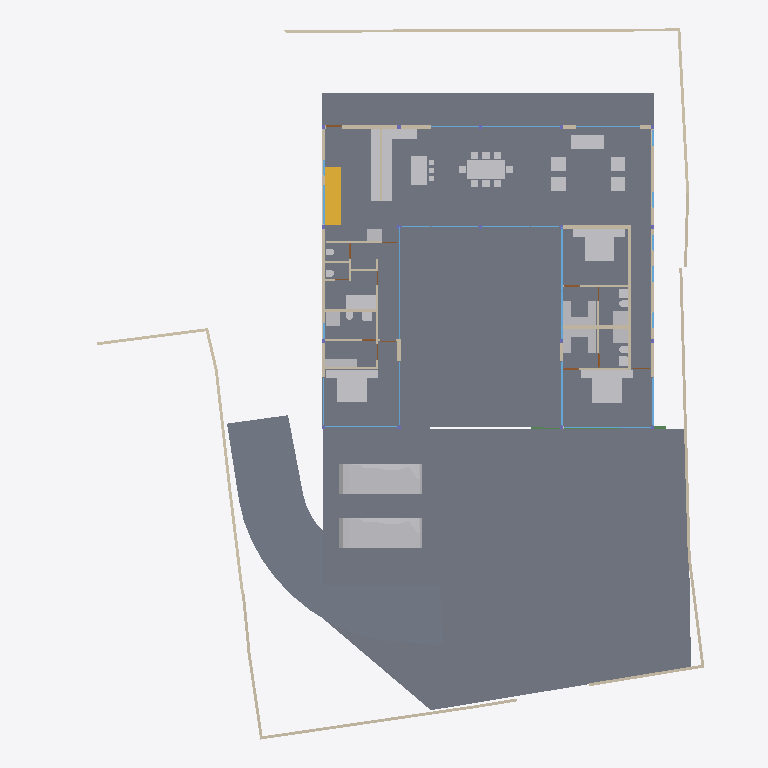
Plan cut of the same IFC building model at storey '00' (level 0.00 m, cut at 1.40 m), seen from above with north up, elements coloured by IFC class: 43 other elements (light grey), 42 walls (beige), 23 windows (light blue), 4 slabs (grey), 4 doors (brown), 1 stair flight (yellow), 1 beam (green). Cut surfaces are drawn darker.
Extent 40.0 m × 44.4 m × 8.8 m (x, y, z). Storeys (5): BF at -2.55 m; 00 at 0.00 m; GF at 0.45 m; GF Lintel at 3.15 m; FF at 3.65 m. Elements (246): 59 IfcWall, 40 IfcBeam, 35 IfcWindow, 26 IfcFurniture, 20 IfcColumn, 18 IfcSlab, 14 IfcSanitaryTerminal, 13 IfcDoor, 6 IfcFurnishingElement, 4 IfcCovering, 3 IfcElectricAppliance, 3 IfcVehicle.

HEADER;
FILE_DESCRIPTION(('ViewDefinition [CoordinationView]'),'2;1');
FILE_NAME('Manilal.ifc','2025-01-10T19:17:46+05:30',(),(),'IfcOpenShell 0.8.0','Bonsai 0.8.0','');
FILE_SCHEMA(('IFC4X3'));
ENDSEC;
DATA;
#1480=IFCPROJECT('2TuuvCHJz54PsFPcraEbH$',$,'My Project',$,$,$,$,(#3,#128),#1481);
#3305=IFCSITE('0lpfVeOW52QfroqLYyHNY2',$,'My Site',$,$,#26,$,$,$,$,$,$,$,$);
#22021=IFCSITE('3bEIgyqTrDuwi1cEDDCOva',$,'Site',$,$,#22364,#22354,$,$,$,$,$,$,$);
#3313=IFCBUILDING('0MzaWOaS178x5FMqOflU3C',$,'My Building',$,$,#25,$,$,$,$,$,$);
#2081=IFCBUILDINGSTOREY('09kFoqoxrCvB1_fcEsMZsQ',$,'GF',$,$,#217,$,$,$,$);
#2986=IFCBUILDINGSTOREY('0zoFHJ9PnFW80M$mIVDQW3',$,'BF',$,$,#14477,$,$,$,$);
#17145=IFCBUILDINGSTOREY('0MckaoTknA3edZMUNhTyAK',$,'FF',$,$,#17254,$,$,$,$);
#20035=IFCBUILDINGSTOREY('3LpnsPikv4mRTBpfC3WQtx',$,'00',$,$,#20051,$,$,$,$);
#23582=IFCBUILDINGSTOREY('0DtUgpQ1b6nBmkLmvc_ehu',$,'GF Lintel',$,$,#23767,$,$,$,$);
#20004=IFCSLAB('2GmqP$Wiz2HBtZ3_3kNDpG',$,'Slab',$,$,#20401,#20015,$,$);
#2047=IFCSLAB('0o4IYvr$r5a9xXip1qf77x',$,'Slab',$,$,#57250,#2052,$,$);
#29284=IFCSLAB('3iSMNRhjn6RxAf9MsQotHf',$,'Slab',$,$,#58933,#29295,$,$);
#19980=IFCSLAB('0gBflP6QrCERrajZS4Jcb5',$,'Slab',$,$,#20003,#19995,$,$);
#58114=IFCVEHICLE('0Uft$UcaX8CxVwxnBMF0PK',$,'Vehicle',$,$,#58938,#58127,$,$);
#58147=IFCVEHICLE('2iiwfLdIv6T90_RV$NVTaP',$,'Vehicle',$,$,#58943,#58160,$,$);
#7058=IFCFURNITURE('29pE85kkP97uASnGdXI9bH',$,'Furniture',$,$,#88565,#7090,$,$);
#28303=IFCWALL('27XUrfdFf8NB4WaAp9CQAl',$,'Wall',$,$,#28458,#28314,$,$);
#11957=IFCFURNITURE('2J33rbez11iRfVrYceM8DY',$,'Furniture',$,$,#12029,#11970,$,$);
#12030=IFCFURNITURE('3B8s7E7fjDlO_NqnYQjYof',$,'Furniture',$,$,#33408,#12043,$,$);
#11846=IFCFURNITURE('39rrc9a3PCpOjz$eiTdf$W',$,'Furniture',$,$,#11956,#11878,$,$);
#51049=IFCSTAIRFLIGHT('0QDG9AXQX0PgjOZTZBSSJQ',$,'StairFlight',$,$,#81886,#51062,$,12,11,0.174999992052714,0.150000005960464,.STRAIGHT.);
#28507=IFCFURNISHINGELEMENT('2qQryOTgj219SMJ7P_uMmY',$,'FurnishingElement',$,$,#78241,#28539,$);
#28561=IFCFURNISHINGELEMENT('2h8RQgk$j4rAz9D7Dsxu8o',$,'FurnishingElement',$,$,#82064,#28574,$);
#28928=IFCWALL('0FnkLDqRLEbe$2Cj2b_3Yy',$,'Wall',$,$,#29014,#28939,$,$);
#26216=IFCWALL('0OsEPs_bHDiuVXt9yc07Ua',$,'Wall',$,$,#28368,#26227,$,$);
#7098=IFCFURNITURE('3MXk8gWif1ohE$RfY6DOqq',$,'Furniture',$,$,#55823,#7130,$,$);
#26337=IFCWALL('0dMaumaK11Re$pxoZyVSQ9',$,'Wall',$,$,#27501,#26348,$,$);
#3805=IFCWALL('2m21DN_zz0gvlfwzs2sCpW',$,'Wall',$,$,#62502,#3825,$,$);
#78673=IFCFURNITURE('2rJMkGiIv4fwMPkSD4jczA',$,'Furniture',$,$,#81861,#78705,$,$);
#25980=IFCWALL('21BewHu4D5mxAIRCfh_HLz',$,'Wall',$,$,#26113,#25991,$,$);
#19509=IFCFURNISHINGELEMENT('1wEKKIVzjDLeDjVjJGXiki',$,'FurnishingElement',$,$,#77663,#19541,$);
#45466=IFCWALL('3vcJgm8I5DVxPiaRjgAfi6',$,'Wall',$,$,#65786,#45477,$,$);
#27060=IFCWALL('10l$0x7lzBbBMMGF1qxI0s',$,'Wall',$,$,#27511,#27071,$,$);
#27353=IFCWALL('2Y2Bm57Cb8Exxz7st0aRUc',$,'Wall',$,$,#27521,#27364,$,$);
#26619=IFCWALL('0FMxrmeoPF7x0oR7G9$aVh',$,'Wall',$,$,#27506,#26630,$,$);
#25887=IFCWALL('3DOK2PUDn3QwM2HLeZR6QD',$,'Wall',$,$,#65818,#25894,$,$);
#37612=IFCWALL('2oouJeu9XF0PkUjeEvxQOm',$,'Wall',$,$,#37740,#37632,$,$);
#26581=IFCWALL('1BJSGVRrzEK97cy18zIEvj',$,'Wall',$,$,#26618,#26592,$,$);
#36979=IFCFURNITURE('0Pm_4GfKv2mQsXch5x2WwC',$,'Furniture',$,$,#37278,#36992,$,$);
#37279=IFCFURNITURE('1EqBHW51v1NQY65qsTLCcP',$,'Furniture',$,$,#37454,#37292,$,$);
#2037=IFCWALL('2UVtoYL$14dgND2FpfCTNX',$,'Wall',$,$,#7688,#2042,$,$);
#7853=IFCWALL('27UD4TXAD7ihl0Wy7NK4TU',$,'Wall',$,$,#37968,#7873,$,$);
#36774=IFCFURNITURE('1f9tLB4VnBlv5oO0bdcolz',$,'Furniture',$,$,#36953,#36806,$,$);
#51086=IFCFURNISHINGELEMENT('3uoL8FwKT6Z8Ik__ag8r_T',$,'FurnishingElement',$,$,#77678,#51163,$);
#44057=IFCWALL('1nWrLatmX5UucIWFwHwqn7',$,'Wall',$,$,#44218,#44077,$,$);
#35319=IFCWALL('2ecVpX7frBE9HnXe73i5Ta',$,'Wall',$,$,#38029,#35339,$,$);
#52721=IFCWALL('3HoUgi9751ffyJn8Tt97uA',$,'Wall',$,$,#52722,#52741,$,$);
#26134=IFCWALL('3i_YpJFe9529T2L9L4$CKB',$,'Wall',$,$,#27496,#26145,$,$);
#7204=IFCFURNITURE('0w5hTHOp59R8PIefbPbOxu',$,'Furniture',$,$,#55818,#7217,$,$);
#7230=IFCFURNITURE('257RdHH05EBOcTJGwoEUlD',$,'Furniture',$,$,#55828,#7243,$,$);
#12729=IFCSANITARYTERMINAL('0UKEaQ9Tn4MRHW837EcL3f',$,'SanitaryTerminal',$,$,#37449,#12761,$,$);
#62711=IFCSANITARYTERMINAL('2HGnI66wr1wuSM72wdQ0Vw',$,'SanitaryTerminal',$,$,#62761,#62724,$,$);
#7138=IFCFURNITURE('07u5w712j3mw4b0aBksq9x',$,'Furniture',$,$,#55808,#7170,$,$);
#7183=IFCFURNITURE('0I7Hp4EB58Eh801L1SZ2MY',$,'Furniture',$,$,#55813,#7196,$,$);
#12894=IFCSANITARYTERMINAL('3xh$jYsPrCdfbzsoMPaU7d',$,'SanitaryTerminal',$,$,#36958,#12907,$,$);
#46178=IFCELECTRICAPPLIANCE('1eEaYeX5DEbxuBNwn_MOC2',$,'ElectricAppliance','655L LG Double Door',$,#81846,#46210,$,$);
#36042=IFCWALL('2FDZc$1Z57bgSDQnhsHhc1',$,'Wall',$,$,#36253,#36062,$,$);
#26770=IFCWALL('27WVA19Qv4efvQm6cWiqsn',$,'Wall',$,$,#26867,#26781,$,$);
#1256=IFCWALL('3lCTnZM_XFn9QCb3frIzB4',$,'Wall',$,$,#36565,#1262,$,$);
#46025=IFCWALL('3_n5vNidv469mEa41_hn3r',$,'Wall',$,$,#77926,#46045,$,$);
#67609=IFCWALL('1b9bPzqb104AcHTtLpy63V',$,'Wall',$,$,#67674,#67629,$,$);
#37213=IFCFURNITURE('0ZsMr5SgX4i9_LvD6KNu7M',$,'Furniture',$,$,#37245,#37226,$,$);
#37246=IFCFURNITURE('0iZLW$5Tb4cftat_06nqus',$,'Furniture',$,$,#37304,#37259,$,$);
#37333=IFCFURNITURE('3lepHPEHD6IRyIsWCHn3nv',$,'Furniture',$,$,#37464,#37346,$,$);
#37305=IFCFURNITURE('1nOtiQUDzDPOono6L$kwCr',$,'Furniture',$,$,#37459,#37318,$,$);
#25622=IFCWINDOW('03HgKoXUP97huBY23s7FSC',$,'Window',$,$,#49697,#43194,$,2.79999995231628,4.0,$,$,$);
#29068=IFCWALL('0ANwf3v498sedqkWZL6_z7',$,'Wall',$,$,#45530,#29079,$,$);
#25457=IFCWINDOW('0wGf7PLdj6Se1mi8Sh7afr',$,'Window',$,$,#57956,#57778,$,2.79999995231628,3.0,$,$,$);
#57309=IFCBEAM('3xcDMG0aj9Xgc56BcdooE6',$,'Beam',$,$,#57346,#57320,$,$);
#52769=IFCWALL('2a6CiY5P953O$l7sefysS8',$,'Wall',$,$,#52821,#52789,$,$);
#27098=IFCWALL('2qQNxnpy98iB6JMyhLi2FK',$,'Wall',$,$,#27516,#27109,$,$);
#46383=IFCELECTRICAPPLIANCE('2_D_HDgNP7hhO3sllSgE08',$,'ElectricAppliance.001',$,$,#77601,#46415,$,$);
#1112=IFCWALL('0ZJZVj_BPB0RhymVqZDjrB',$,'Wall',$,$,#81891,#1118,$,$);
#1178=IFCWALL('3AfEJ0oVbCRebTpYg3hat2',$,'Wall',$,$,#36769,#1184,$,$);
#1526=IFCWALL('1CCeDmF7D6CgViS7R2QfSU',$,'Wall',$,$,#23334,#1527,$,$);
#1342=IFCWALL('1zYAwAgZ94A9q2Xf$lP7Cn',$,'Wall',$,$,#49001,#1343,$,$);
#1208=IFCWALL('1Hb8r5zuL4OAK8piaGgE3q',$,'Wall',$,$,#7784,#1214,$,$);
#7785=IFCWALL('3alb8PmNnBWRaq9wE7XFnt',$,'Wall',$,$,#9032,#7805,$,$);
#11931=IFCFURNITURE('2JL5EreVn6NOEYfo807d0n',$,'Furniture',$,$,#12003,#11944,$,$);
#25686=IFCWINDOW('1UgXCtaA1DUBFpQsbjXAxO',$,'Window',$,$,#49444,#39267,$,2.79999995231628,3.0,$,$,$);
#582=IFCWALL('0puYeWxQr6bfGaA8vxH1wQ',$,'Wall',$,$,#4126,#583,$,$);
#25537=IFCWINDOW('0FOplP2JD2kRmePC4Pk0B9',$,'Window',$,$,#49712,#57704,$,2.79999995231628,4.0,$,$,$);
#12946=IFCSANITARYTERMINAL('237pQbKSj1tg5CbkfQmNl1',$,'SanitaryTerminal',$,$,#36973,#12959,$,$);
#62783=IFCSANITARYTERMINAL('1W6hE1Q9HFq9QjSPyMj_lH',$,'SanitaryTerminal',$,$,#62813,#62796,$,$);
#11886=IFCFURNITURE('08t00vVFn2_PNEL0nmpi4V',$,'Furniture',$,$,#11930,#11918,$,$);
#12004=IFCFURNITURE('02WBzZCzP2KAAtS0n6Ju_u',$,'Furniture',$,$,#12055,#12017,$,$);
#11978=IFCFURNITURE('2GNkki_F53svXIRizzljEt',$,'Furniture',$,$,#12081,#11991,$,$);
#12056=IFCFURNITURE('1Tx$doZ9b7ixhiQ_gbtQd4',$,'Furniture',$,$,#33413,#12069,$,$);
#12082=IFCFURNITURE('1ijuMDyij9H8QL3CN8GtC4',$,'Furniture',$,$,#33418,#12095,$,$);
#639=IFCWALL('1wEyaVID18kwvx4VmqDD5O',$,'Wall',$,$,#49238,#640,$,$);
#23385=IFCWINDOW('3liBQwp293KPogKKZ10Jtg',$,'Window',$,$,#58968,#43696,$,2.79999995231628,5.40000009536743,$,$,$);
#1283=IFCWALL('3TMKTJOXP4kO7RGlBcguQ3',$,'Wall',$,$,#36693,#1289,$,$);
#12849=IFCSANITARYTERMINAL('1ztpUHwNv1MuVJRLc_toj6',$,'SanitaryTerminal',$,$,#12945,#12881,$,$);
#14220=IFCWINDOW('1JUpa15w1EPgGvbWoKg73I',$,'Window',$,$,#54588,#54351,$,1.5,2.5,$,.SINGLE_PANEL.,$);
#17817=IFCWINDOW('0K_TSDQ8z2xBSnirTZ56VX',$,'Window',$,$,#50054,#40814,$,2.79999995231628,5.0,$,$,$);
#17002=IFCWINDOW('3dY$LTDzL1V9Sf86htGC3E',$,'Window',$,$,#49608,#43643,$,2.79999995231628,4.5,$,$,$);
#17882=IFCWINDOW('1LMk6qycf7ZBBgAT1E008M',$,'Window',$,$,#49742,#38897,$,2.79999995231628,4.0,$,$,$);
#45867=IFCWINDOW('2ITQQA3UX1gg8I8niCWSY4',$,'Window',$,$,#49578,#57897,$,2.79999995231628,4.5,$,$,$);
#42904=IFCWINDOW('0yG0aNsF5CdOTl1YRaiwT0',$,'Window',$,$,#49727,#43157,$,2.79999995231628,4.0,$,$,$);
#7689=IFCWALL('0dxWKeo9r0A8LiqkBJOP0c',$,'Wall',$,$,#7779,#7709,$,$);
#62762=IFCSANITARYTERMINAL('2DTr6V3Ov5BOyCO61nsVCy',$,'SanitaryTerminal',$,$,#62808,#62775,$,$);
#12769=IFCSANITARYTERMINAL('2vdxbHG$XBkAinHNSDuSLM',$,'SanitaryTerminal',$,$,#12919,#12801,$,$);
#759=IFCWALL('2oaKXdvK5CSQabCZPFlcnS',$,'Wall',$,$,#23295,#760,$,$);
#78905=IFCSANITARYTERMINAL('0yxaN8FgDD3O771ugOxCxY',$,'SanitaryTerminal',$,$,#81876,#78918,$,$);
#12920=IFCSANITARYTERMINAL('0kpsmz29D8juUyM19Wtlly',$,'SanitaryTerminal',$,$,#36963,#12933,$,$);
#55311=IFCWALL('1sNrPq82f1qvmjg1j5M$n3',$,'Wall',$,$,#81348,#55331,$,$);
#29664=IFCWINDOW('1HEBEgWRL3tO1pCgL$32S7',$,'Window',$,$,#49414,#41548,$,2.79999995231628,3.0,$,$,$);
#42784=IFCWINDOW('1X8uCygFf1TRSEXVdpbnd0',$,'Window',$,$,#49459,#42815,$,2.79999995231628,3.0,$,$,$);
#52909=IFCWINDOW('1CnEq5_bH87w6FnL5b304Y',$,'Window',$,$,#53207,#78408,$,2.79999995231628,3.0,$,$,$);
#80186=IFCWALL('3kDpYh0M9DMQCp3tr5pnbc',$,'Wall',$,$,#80535,#80206,$,$);
#34870=IFCWINDOW('3114Sahsz6qxnepmk3atPk',$,'Window',$,$,#49489,#38517,$,2.79999995231628,3.0,$,$,$);
#17427=IFCWINDOW('0WNCgtehP23QAcrC16BDxC',$,'Window',$,$,#49474,#41496,$,2.79999995231628,3.0,$,$,$);
#12998=IFCSANITARYTERMINAL('1pCYUjjaX5yvTggnnvT9WB',$,'SanitaryTerminal',$,$,#75480,#13011,$,$);
#55626=IFCWALL('2M7j5Ecbb0FxD1NCjCSrSn',$,'Wall',$,$,#81615,#55646,$,$);
#46798=IFCSANITARYTERMINAL('2GXUvxEaXCWPRwV2Ul$xoQ',$,'SanitaryTerminal',$,$,#77698,#46830,$,$);
#28808=IFCWALL('3m8X89_nHEBQ3A$cO0dW30',$,'Wall',$,$,#28894,#28828,$,$);
#13878=IFCWINDOW('2kJjIqdzb6QvGhtMPhrGJy',$,'Window',$,$,#55289,#18336,$,1.5,1.0,$,$,$);
#13998=IFCWINDOW('10i1NrmdnAmvAHFlvWUdEN',$,'Window',$,$,#55199,#18410,$,1.5,1.0,$,$,$);
#33543=IFCWINDOW('0Q8zRjWpP1oQ1PX2CUGFnS',$,'Window',$,$,#65954,#35068,$,1.5,1.0,$,$,$);
#13802=IFCWINDOW('0_lcZ$Kpv6Qe95Fvsqp_ex',$,'Window',$,$,#55169,#18299,$,1.5,1.0,$,$,$);
#13938=IFCWINDOW('2WjSZqfcr5wfXo3inwox_Z',$,'Window',$,$,#55184,#18373,$,1.5,1.0,$,$,$);
#14280=IFCWINDOW('3az3X85ET0BAIERIINNIiJ',$,'Window',$,$,#55259,#18521,$,1.5,1.0,$,$,$);
#28649=IFCDOOR('2d$ZxQumn8_uDNm0m9BynD',$,'Door',$,$,#28730,#28680,$,2.09999990463257,1.0,$,$,$);
#45094=IFCWINDOW('2EQR9cRaT2OAiAHYJGmiZP',$,'Window',$,$,#55274,#45107,$,1.5,1.0,$,$,$);
#9033=IFCDOOR('1G5Su1EVTF8AbsbEytgRBM',$,'Door',$,$,#36923,#9065,$,2.09999990463257,1.0,$,$,$);
#9116=IFCDOOR('0HKc9Pc_X5Jfo9vKdPFEaJ',$,'Door',$,$,#13139,#9147,$,2.09999990463257,1.0,$,$,$);
#67076=IFCDOOR('3tEFG6Om12k9izFOR1Pomu',$,'Door',$,$,#82144,#82092,$,2.09999990463257,1.0,$,$,$);
ENDSEC;
